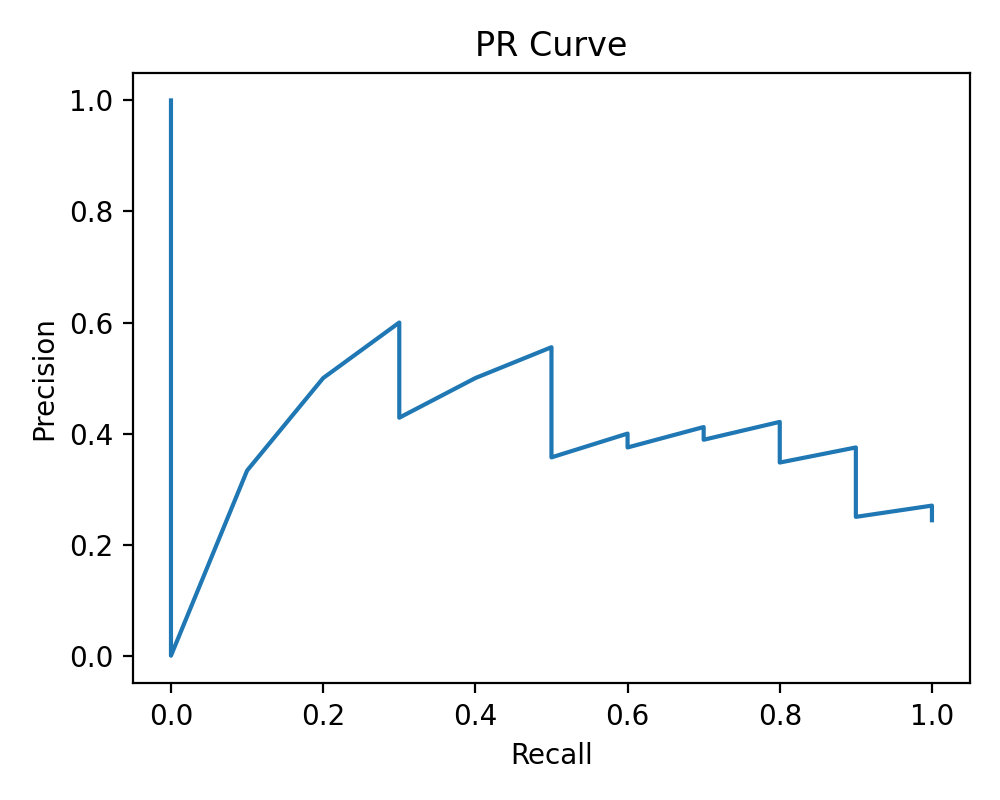

Values plotted in this chart, from the file beside it:
threshold, precision, recall
0.06829, 0.2439, 1.0
0.07772, 0.25, 1.0
0.08374, 0.2564, 1.0
0.08773, 0.2632, 1.0
0.1001, 0.2703, 1.0
0.1129, 0.25, 0.9
0.1321, 0.2571, 0.9
0.1455, 0.2647, 0.9
0.1494, 0.2727, 0.9
0.1562, 0.2812, 0.9
0.1875, 0.2903, 0.9
0.1955, 0.3, 0.9
0.2057, 0.3103, 0.9
0.2435, 0.3214, 0.9
0.2509, 0.3333, 0.9
0.2523, 0.3462, 0.9
0.2637, 0.36, 0.9
0.2727, 0.375, 0.9
0.2873, 0.3478, 0.8
0.3104, 0.3636, 0.8
0.3505, 0.381, 0.8
0.3822, 0.4, 0.8
0.414, 0.4211, 0.8
0.4157, 0.3889, 0.7
0.4335, 0.4118, 0.7
0.4347, 0.375, 0.6
0.4394, 0.4, 0.6
0.4709, 0.3571, 0.5
0.5105, 0.3846, 0.5
0.5206, 0.4167, 0.5
0.529, 0.4545, 0.5
0.5449, 0.5, 0.5
0.558, 0.5556, 0.5
0.5986, 0.5, 0.4
0.6018, 0.4286, 0.3
0.6373, 0.5, 0.3
0.6444, 0.6, 0.3
0.6772, 0.5, 0.2
0.681, 0.3333, 0.1
0.681, 0.0, 0.0
0.7127, 0.0, 0.0
, 1.0, 0.0
